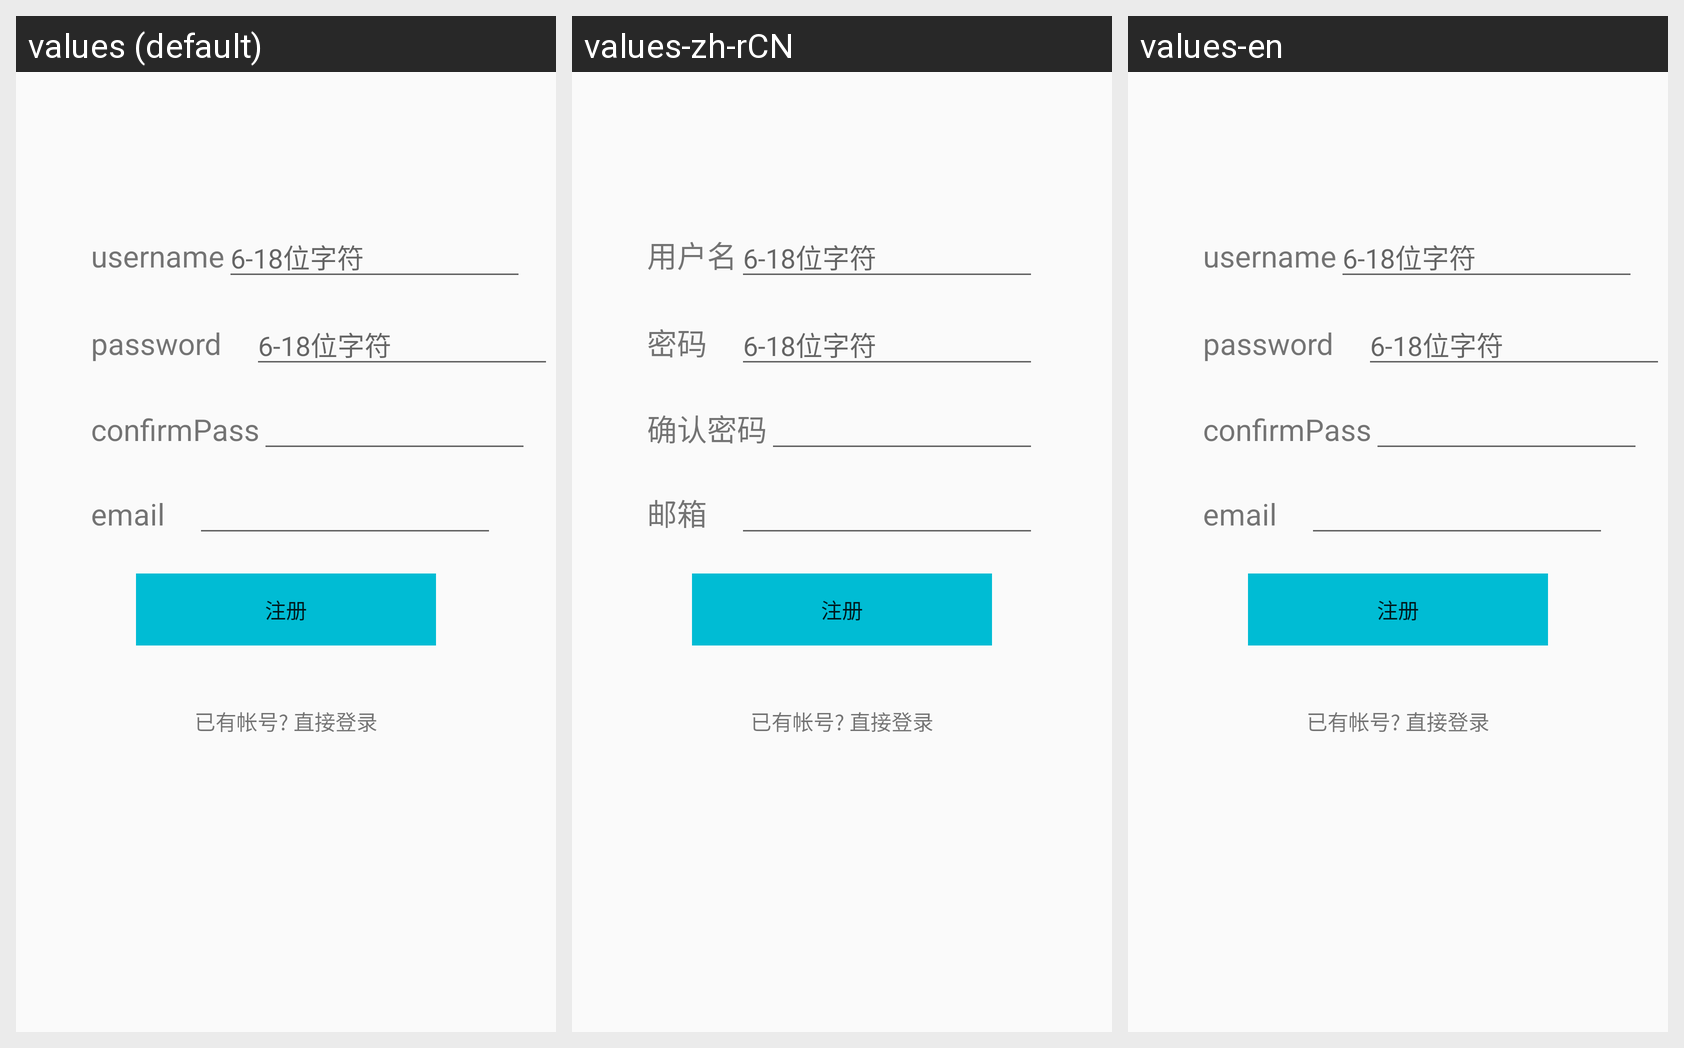

For this localized Android screen grid, give each drawn string resource with its value in every locale shown.
Android screen res/layout/activity_register.xml rendered under 3 locales, left to right: values (default), values-zh-rCN, values-en. Device: Nexus 5 (rendered at 1080×1920; each locale shown at half size, 540×960, under a caption strip naming it); theme AppTheme.
Strings drawn on this screen, with the default value and each locale's value (text and hints the layout hard-codes, and strings that could not be matched under every locale, appear in the picture but are not listed):

username
  values: username
  values-zh-rCN: 用户名
  values-en: username

password
  values: password
  values-zh-rCN: 密码
  values-en: password

confirmationPassword
  values: confirmPass
  values-zh-rCN: 确认密码
  values-en: confirmPass

email
  values: email
  values-zh-rCN: 邮箱
  values-en: email
